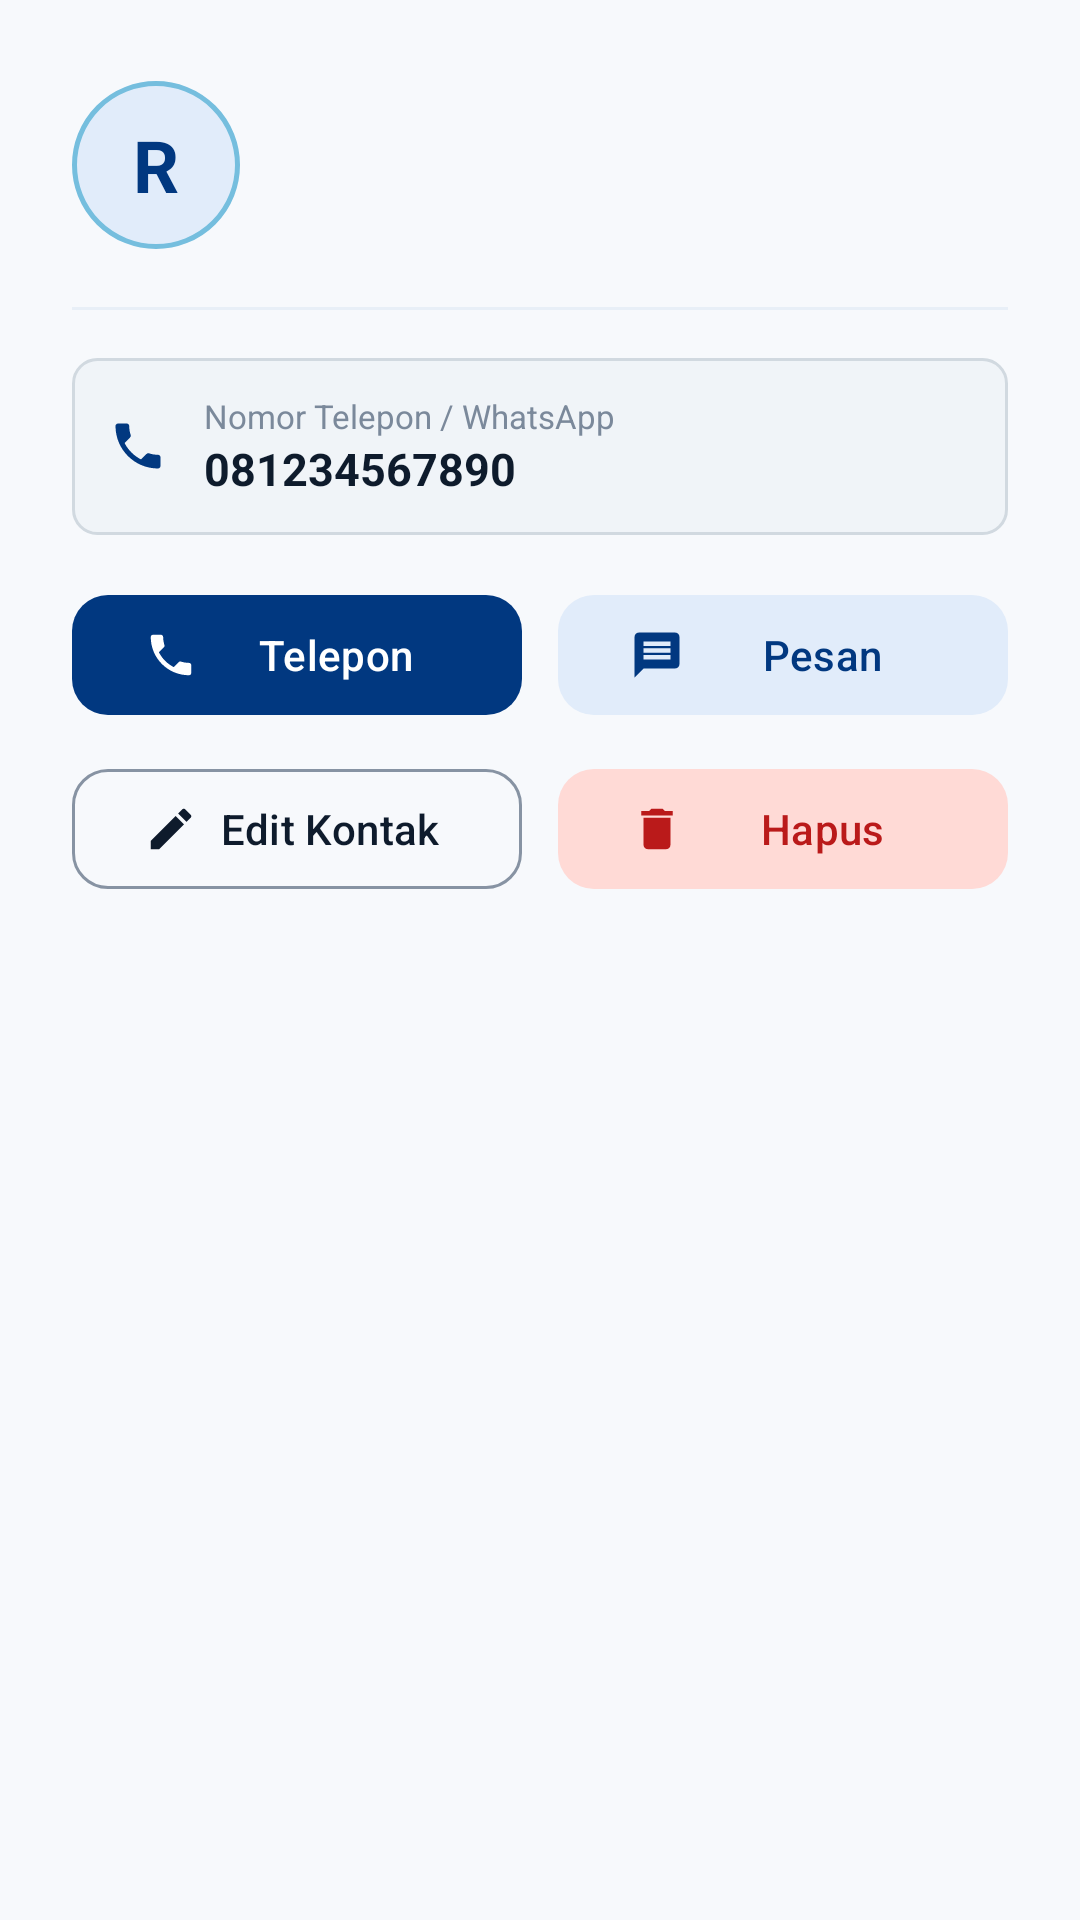

Write the Android layout XML for this screen, with the resource values it uses.
<!-- AndroidManifest.xml: application theme Theme.Tugas5LISTVIEW -->
<!-- res/layout/dialog_detail_mahasiswa.xml -->
<?xml version="1.0" encoding="utf-8"?>
<LinearLayout xmlns:android="http://schemas.android.com/apk/res/android"
    xmlns:app="http://schemas.android.com/apk/res-auto"
    android:layout_width="match_parent"
    android:layout_height="wrap_content"
    android:orientation="vertical"
    android:padding="24dp">

    
    <LinearLayout
        android:layout_width="match_parent"
        android:layout_height="wrap_content"
        android:orientation="horizontal"
        android:gravity="center_vertical">

        <FrameLayout
            android:layout_width="56dp"
            android:layout_height="56dp"
            android:background="@drawable/bg_avatar_circle">

            <TextView
                android:id="@+id/tv_detail_avatar"
                android:layout_width="wrap_content"
                android:layout_height="wrap_content"
                android:layout_gravity="center"
                android:text="R"
                android:textSize="24sp"
                android:textStyle="bold"
                android:textColor="@color/primary" />
        </FrameLayout>

        <LinearLayout
            android:layout_width="0dp"
            android:layout_height="wrap_content"
            android:layout_weight="1"
            android:layout_marginStart="16dp"
            android:orientation="vertical">

            <TextView
                android:id="@+id/tv_detail_nama"
                android:layout_width="match_parent"
                android:layout_height="wrap_content"
                android:textSize="18sp"
                android:textStyle="bold"
                android:textColor="@color/text_primary" />

            <TextView
                android:id="@+id/tv_detail_nim"
                android:layout_width="wrap_content"
                android:layout_height="wrap_content"
                android:textSize="13sp"
                android:textColor="@color/secondary"
                android:fontFamily="monospace"
                android:layout_marginTop="2dp" />

            <TextView
                android:id="@+id/tv_detail_sub"
                android:layout_width="wrap_content"
                android:layout_height="wrap_content"
                android:textSize="12sp"
                android:textColor="@color/text_secondary"
                android:layout_marginTop="2dp" />
        </LinearLayout>
    </LinearLayout>

    <View
        android:layout_width="match_parent"
        android:layout_height="1dp"
        android:background="@color/divider"
        android:layout_marginVertical="16dp" />

    
    <LinearLayout
        android:layout_width="match_parent"
        android:layout_height="wrap_content"
        android:orientation="horizontal"
        android:gravity="center_vertical"
        android:background="@drawable/bg_edittext"
        android:padding="12dp">

        <ImageView
            android:layout_width="20dp"
            android:layout_height="20dp"
            android:src="@drawable/ic_phone"
            app:tint="@color/primary"
            android:contentDescription="@null" />

        <LinearLayout
            android:layout_width="0dp"
            android:layout_height="wrap_content"
            android:layout_weight="1"
            android:layout_marginStart="12dp"
            android:orientation="vertical">

            <TextView
                android:layout_width="wrap_content"
                android:layout_height="wrap_content"
                android:text="Nomor Telepon / WhatsApp"
                android:textSize="11sp"
                android:textColor="@color/text_tertiary" />

            <TextView
                android:id="@+id/tv_detail_nohp"
                android:layout_width="wrap_content"
                android:layout_height="wrap_content"
                android:text="081234567890"
                android:textSize="15sp"
                android:textStyle="bold"
                android:textColor="@color/text_primary" />
        </LinearLayout>
    </LinearLayout>

    
    <LinearLayout
        android:layout_width="match_parent"
        android:layout_height="wrap_content"
        android:orientation="horizontal"
        android:layout_marginTop="16dp">

        <com.google.android.material.button.MaterialButton
            android:id="@+id/btn_action_call"
            android:layout_width="0dp"
            android:layout_height="wrap_content"
            android:layout_weight="1"
            android:layout_marginEnd="6dp"
            android:text="Telepon"
            app:icon="@drawable/ic_phone"
            app:iconTint="@color/white"
            app:backgroundTint="@color/primary"
            app:cornerRadius="12dp"
            style="@style/Widget.Material3.Button" />

        <com.google.android.material.button.MaterialButton
            android:id="@+id/btn_action_message"
            android:layout_width="0dp"
            android:layout_height="wrap_content"
            android:layout_weight="1"
            android:layout_marginStart="6dp"
            android:text="Pesan"
            app:icon="@drawable/ic_message"
            app:iconTint="@color/primary"
            app:backgroundTint="@color/primary_container"
            android:textColor="@color/primary"
            app:cornerRadius="12dp"
            style="@style/Widget.Material3.Button.TonalButton" />
    </LinearLayout>

    
    <LinearLayout
        android:layout_width="match_parent"
        android:layout_height="wrap_content"
        android:orientation="horizontal"
        android:layout_marginTop="10dp">

        <com.google.android.material.button.MaterialButton
            android:id="@+id/btn_action_edit"
            android:layout_width="0dp"
            android:layout_height="wrap_content"
            android:layout_weight="1"
            android:layout_marginEnd="6dp"
            android:text="Edit Kontak"
            app:icon="@drawable/ic_edit"
            app:iconTint="@color/text_primary"
            android:textColor="@color/text_primary"
            app:strokeColor="@color/outline"
            app:strokeWidth="1dp"
            app:cornerRadius="12dp"
            style="@style/Widget.Material3.Button.OutlinedButton" />

        <com.google.android.material.button.MaterialButton
            android:id="@+id/btn_action_delete"
            android:layout_width="0dp"
            android:layout_height="wrap_content"
            android:layout_weight="1"
            android:layout_marginStart="6dp"
            android:text="Hapus"
            app:icon="@drawable/ic_delete"
            app:iconTint="@color/error"
            android:textColor="@color/error"
            app:backgroundTint="@color/error_container"
            app:cornerRadius="12dp"
            style="@style/Widget.Material3.Button.TonalButton" />
    </LinearLayout>

</LinearLayout>
<!-- resources referenced by this layout -->
<resources>
  <color name="divider">#E8EFF7</color>
  <color name="error">#BA1A1A</color>
  <color name="error_container">#FFDAD6</color>
  <color name="outline">#8793A3</color>
  <color name="primary">#013880</color>
  <color name="primary_container">#E1ECFA</color>
  <color name="secondary">#007BC0</color>
  <color name="text_primary">#0E1B2C</color>
  <color name="text_secondary">#475569</color>
  <color name="text_tertiary">#7B899B</color>
  <color name="white">#FFFFFF</color>
  <!-- drawable bg_avatar_circle (drawable) -->
  <?xml version="1.0" encoding="utf-8"?>
  <shape xmlns:android="http://schemas.android.com/apk/res/android"
      android:shape="oval">
      <solid android:color="@color/primary_container" />
      <stroke
          android:width="1.5dp"
          android:color="@color/its_biru_muda_lambang" />
  </shape>
  <!-- drawable bg_edittext (drawable) -->
  <?xml version="1.0" encoding="utf-8"?>
  <shape xmlns:android="http://schemas.android.com/apk/res/android"
      android:shape="rectangle">
      <solid android:color="#F0F4F8" />
      <corners android:radius="8dp" />
      <stroke android:width="1dp" android:color="#D1D9E0" />
  </shape>
  <!-- drawable ic_delete (drawable) -->
  <vector xmlns:android="http://schemas.android.com/apk/res/android"
      android:width="24dp"
      android:height="24dp"
      android:viewportWidth="24"
      android:viewportHeight="24">
      <path
          android:fillColor="@color/on_error"
          android:pathData="M6,19c0,1.1 0.9,2 2,2h8c1.1,0 2,-0.9 2,-2V7H6v12zM19,4h-3.5l-1,-1h-5l-1,1H5v2h14V4z" />
  </vector>
  <!-- drawable ic_edit (drawable) -->
  <vector xmlns:android="http://schemas.android.com/apk/res/android"
      android:width="24dp"
      android:height="24dp"
      android:viewportWidth="24"
      android:viewportHeight="24">
      <path
          android:fillColor="@color/primary"
          android:pathData="M3,17.25V21h3.75L17.81,9.94l-3.75,-3.75L3,17.25zM20.71,7.04c0.39,-0.39 0.39,-1.02 0,-1.41l-2.34,-2.34c-0.39,-0.39 -1.02,-0.39 -1.41,0l-1.83,1.83 3.75,3.75 1.83,-1.83z" />
  </vector>
  <!-- drawable ic_message (drawable) -->
  <vector xmlns:android="http://schemas.android.com/apk/res/android"
      android:width="24dp"
      android:height="24dp"
      android:viewportWidth="24"
      android:viewportHeight="24">
      <path
          android:fillColor="#013880"
          android:pathData="M20,2H4c-1.1,0 -1.99,0.9 -1.99,2L2,22l4,-4h14c1.1,0 2,-0.9 2,-2V4c0,-1.1 -0.9,-2 -2,-2zM18,14H6v-2h12v2zm0,-3H6V9h12v2zm0,-3H6V6h12v2z"/>
  </vector>
  <!-- drawable ic_phone (drawable) -->
  <vector xmlns:android="http://schemas.android.com/apk/res/android"
      android:width="24dp"
      android:height="24dp"
      android:viewportWidth="24"
      android:viewportHeight="24">
      <path
          android:fillColor="#013880"
          android:pathData="M6.62,10.79c1.44,2.83 3.76,5.14 6.59,6.59l2.2,-2.2c0.27,-0.27 0.67,-0.36 1.02,-0.24 1.12,0.37 2.33,0.57 3.57,0.57 0.55,0 1,0.45 1,1V20c0,0.55 -0.45,1 -1,1 -9.39,0 -17,-7.61 -17,-17 0,-0.55 0.45,-1 1,-1h3.5c0.55,0 1,0.45 1,1 0,1.25 0.2,2.45 0.57,3.57 0.11,0.35 0.03,0.74 -0.25,1.02l-2.2,2.2z"/>
  </vector>
  <style name="Theme.Tugas5LISTVIEW" parent="Base.Theme.Tugas5LISTVIEW" />
  <color name="its_biru_muda_lambang">#75BEDE</color>
  <color name="on_error">#FFFFFF</color>
  <color name="on_primary">#FFFFFF</color>
  <color name="on_primary_container">#001C42</color>
  <color name="secondary_container">#DEF2FC</color>
  <color name="on_secondary_container">#003857</color>
  <color name="tertiary">#FFBD07</color>
  <color name="on_tertiary">#352600</color>
  <color name="tertiary_container">#FFF0C2</color>
  <color name="on_tertiary_container">#523B00</color>
  <color name="surface">#FFFFFF</color>
  <color name="surface_container">#EFF3F9</color>
  <color name="surface_container_low">#F7F9FC</color>
</resources>
